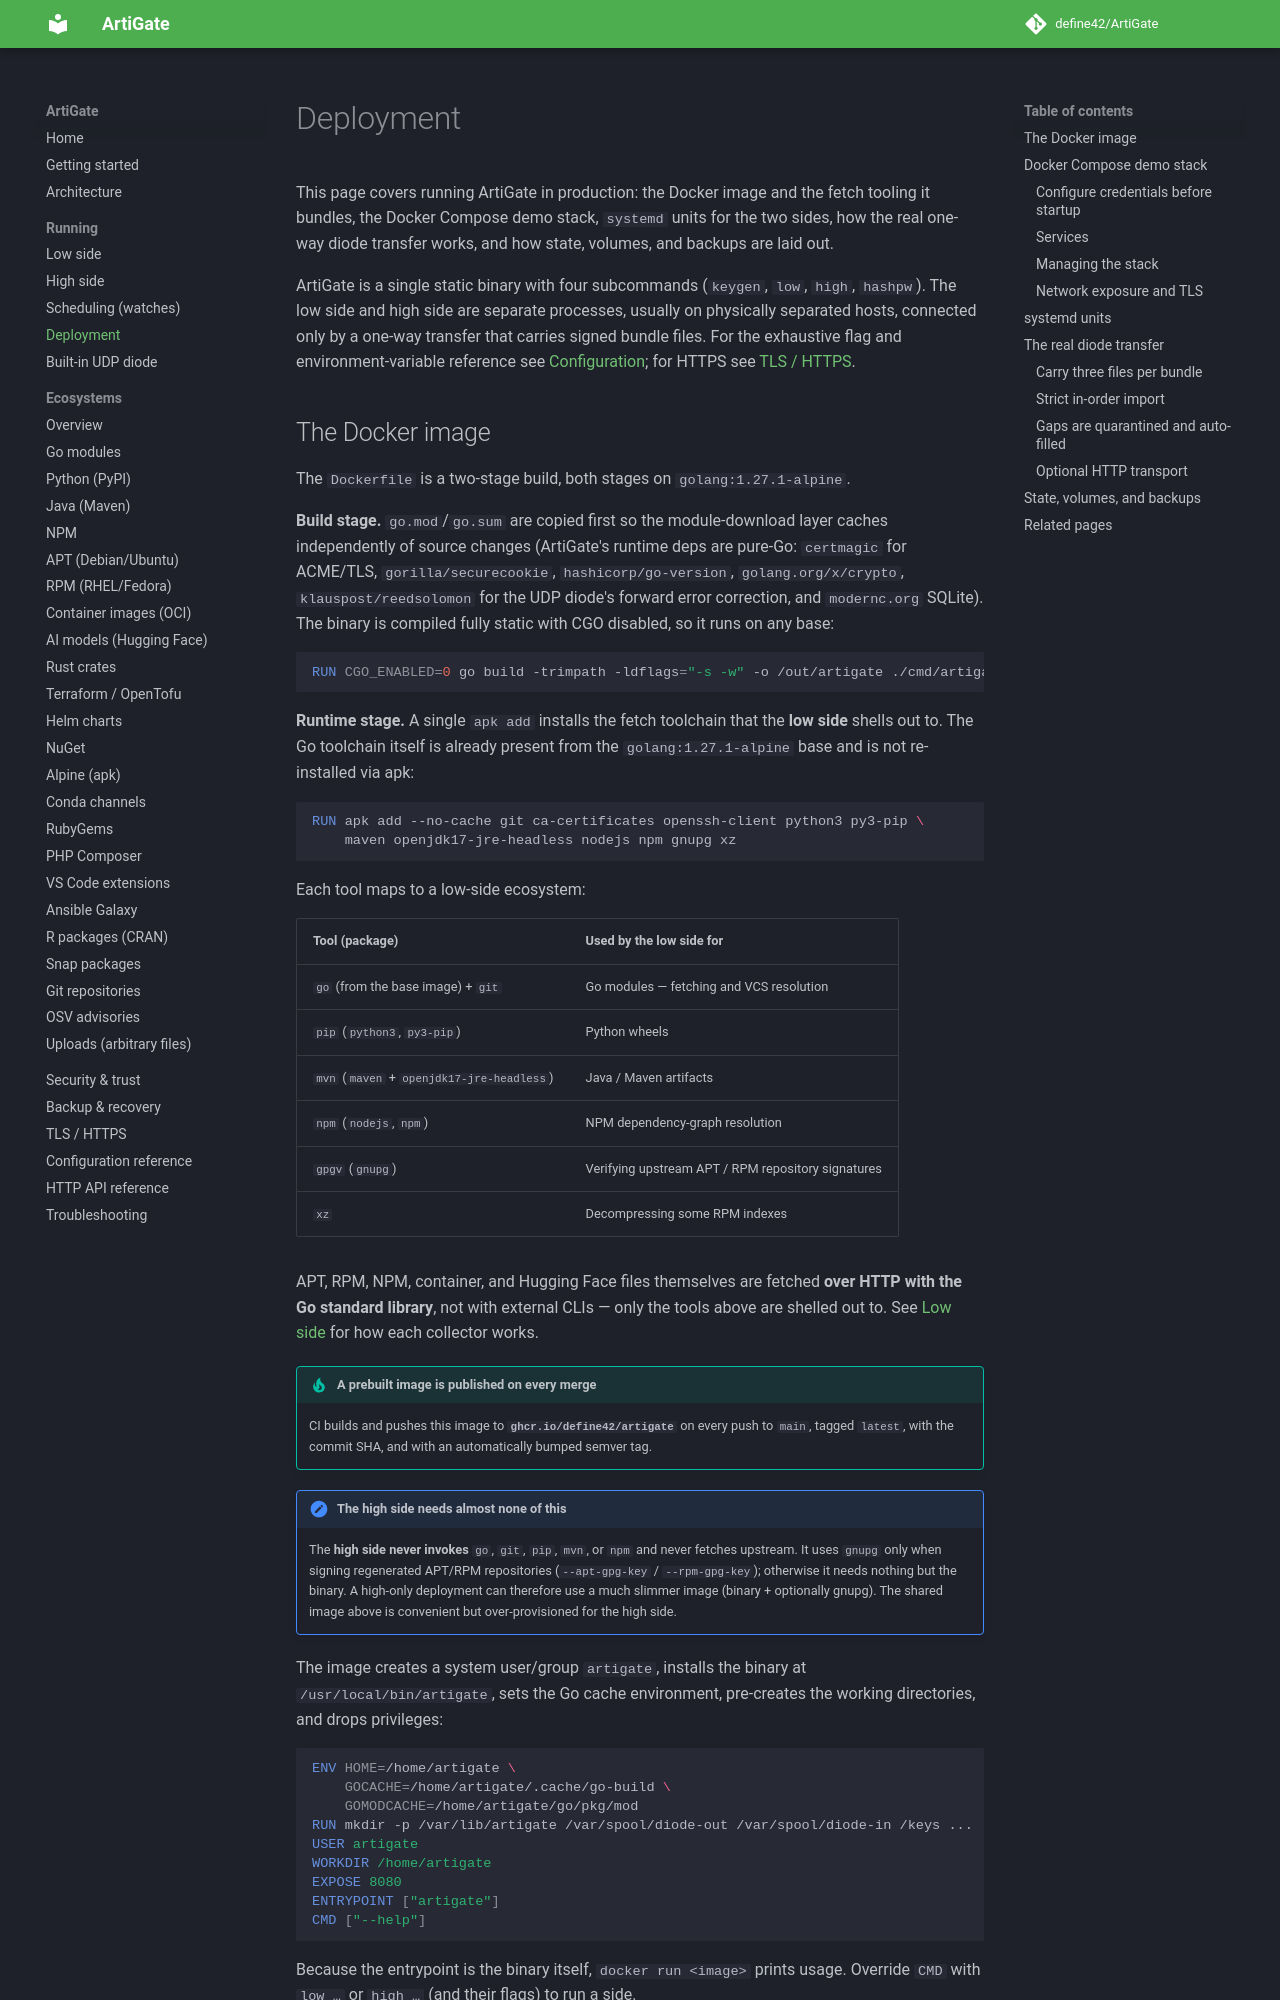

repository: define42/ArtiGate · page: deployment/index.html · generator: mkdocs

# Deployment

This page covers running ArtiGate in production: the Docker image and the fetch tooling it bundles, the Docker Compose demo stack, `systemd` units for the two sides, how the real one-way diode transfer works, and how state, volumes, and backups are laid out.

ArtiGate is a single static binary with four subcommands (`keygen`, `low`, `high`, `hashpw`). The low side and high side are separate processes, usually on physically separated hosts, connected only by a one-way transfer that carries signed bundle files. For the exhaustive flag and environment-variable reference see [Configuration](configuration.md); for HTTPS see [TLS / HTTPS](tls.md).

## The Docker image

The `Dockerfile` is a two-stage build, both stages on `golang:1.27.1-alpine`.

**Build stage.** `go.mod`/`go.sum` are copied first so the module-download layer caches independently of source changes (ArtiGate's runtime deps are pure-Go: `certmagic` for ACME/TLS, `gorilla/securecookie`, `hashicorp/go-version`, `golang.org/x/crypto`, `klauspost/reedsolomon` for the UDP diode's forward error correction, and `modernc.org` SQLite). The binary is compiled fully static with CGO disabled, so it runs on any base:

```dockerfile
RUN CGO_ENABLED=0 go build -trimpath -ldflags="-s -w" -o /out/artigate ./cmd/artigate
```

**Runtime stage.** A single `apk add` installs the fetch toolchain that the **low side** shells out to. The Go toolchain itself is already present from the `golang:1.27.1-alpine` base and is not re-installed via apk:

```dockerfile
RUN apk add --no-cache git ca-certificates openssh-client python3 py3-pip \
    maven openjdk17-jre-headless nodejs npm gnupg xz
```

Each tool maps to a low-side ecosystem:

| Tool (package) | Used by the low side for |
|---|---|
| `go` (from the base image) + `git` | Go modules — fetching and VCS resolution |
| `pip` (`python3`, `py3-pip`) | Python wheels |
| `mvn` (`maven` + `openjdk17-jre-headless`) | Java / Maven artifacts |
| `npm` (`nodejs`, `npm`) | NPM dependency-graph resolution |
| `gpgv` (`gnupg`) | Verifying upstream APT / RPM repository signatures |
| `xz` | Decompressing some RPM indexes |

APT, RPM, NPM, container, and Hugging Face files themselves are fetched **over HTTP with the Go standard library**, not with external CLIs — only the tools above are shelled out to. See [Low side](low-side.md) for how each collector works.

!!! tip "A prebuilt image is published on every merge"
    CI builds and pushes this image to **`ghcr.io/define42/artigate`** on every push to `main`, tagged `latest`, with the commit SHA, and with an automatically bumped semver tag.

!!! note "The high side needs almost none of this"
    The **high side never invokes** `go`, `git`, `pip`, `mvn`, or `npm` and never fetches upstream. It uses `gnupg` only when signing regenerated APT/RPM repositories (`--apt-gpg-key` / `--rpm-gpg-key`); otherwise it needs nothing but the binary. A high-only deployment can therefore use a much slimmer image (binary + optionally gnupg). The shared image above is convenient but over-provisioned for the high side.

The image creates a system user/group `artigate`, installs the binary at `/usr/local/bin/artigate`, sets the Go cache environment, pre-creates the working directories, and drops privileges:

```dockerfile
ENV HOME=/home/artigate \
    GOCACHE=/home/artigate/.cache/go-build \
    GOMODCACHE=/home/artigate/go/pkg/mod
RUN mkdir -p /var/lib/artigate /var/spool/diode-out /var/spool/diode-in /keys ...
USER artigate
WORKDIR /home/artigate
EXPOSE 8080
ENTRYPOINT ["artigate"]
CMD ["--help"]
```

Because the entrypoint is the binary itself, `docker run <image>` prints usage. Override `CMD` with `low …` or `high …` (and their flags) to run a side.
